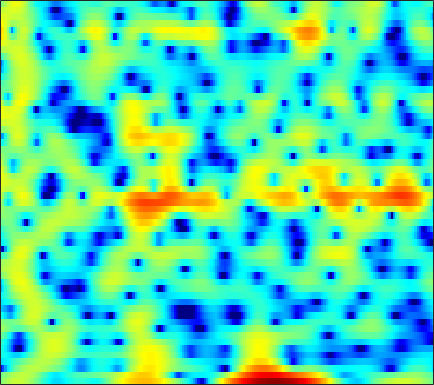

The file beside this chart, header and first rows:
-0.034091, 0.55446, 1.2493, 1.8248, 2.1777, 2.5365, 2.7685, 2.8616, 2.8838, 2.7973, 2.6049, 2.3882, 2.0044, 1.5157, 1.0807, 0.41645, -0.32706, -0.93179, -1.7967, -2.7099, -3.6486, -4.3495, -5.2219, -5.9768
-0.5039, -0.1948, 0.2604, 0.7362, 1.089, 1.529, 1.914, 2.155, 2.401, 2.552, 2.596, 2.556, 2.402, 2.131, 1.849, 1.365, 0.759, 0.2262, -0.5847, -1.502, -2.51, -3.299, -4.334, -5.246
-16.5, -12.64, -8.952, -6.32, -4.778, -3.118, -1.795, -0.9739, -0.06323, 0.6684, 1.244, 1.585, 1.93, 2.16, 2.264, 2.314, 2.275, 2.192, 2.018, 1.779, 1.486, 1.239, 0.875, 0.479
-6.347, -6.149, -5.683, -5.071, -4.562, -3.864, -3.175, -2.673, -2.025, -1.401, -0.8058, -0.3811, 0.1505, 0.6394, 0.9723, 1.365, 1.692, 1.891, 2.087, 2.2, 2.231, 2.2, 2.083, 1.876
-4.002, -4.416, -4.998, -5.606, -6.054, -6.608, -7.026, -7.168, -7.022, -6.44, -5.496, -4.653, -3.462, -2.292, -1.466, -0.4586, 0.4261, 1.007, 1.667, 2.194, 2.594, 2.813, 3, 3.064
-3.843, -4.654, -5.966, -7.597, -9.094, -11.64, -15.25, -19.46, -29.52, -20.54, -14.2, -11.12, -8.01, -5.566, -4.033, -2.288, -0.8363, 0.09217, 1.139, 1.988, 2.66, 3.057, 3.453, 3.699
-2.957, -3.847, -5.27, -6.968, -8.413, -10.49, -12.53, -13.8, -14.63, -14.07, -12.35, -10.68, -8.335, -6.098, -4.567, -2.748, -1.195, -0.2006, 0.9212, 1.828, 2.542, 2.963, 3.385, 3.661
-0.6039, -1.353, -2.55, -4.022, -5.335, -7.413, -9.914, -11.94, -13.8, -13.03, -10.43, -8.357, -5.899, -3.855, -2.579, -1.171, -0.04793, 0.6314, 1.354, 1.901, 2.297, 2.513, 2.71, 2.839
1.345, 0.9282, 0.3346, -0.2665, -0.7017, -1.233, -1.652, -1.845, -1.883, -1.663, -1.228, -0.809, -0.1934, 0.4093, 0.8071, 1.206, 1.417, 1.435, 1.252, 0.8295, 0.2106, -0.3362, -1.031, -1.455
0.4343, 0.08901, -0.3323, -0.6229, -0.7181, -0.661, -0.3968, -0.09759, 0.39, 0.957, 1.553, 1.97, 2.438, 2.757, 2.885, 2.872, 2.613, 2.219, 1.354, -0.02023, -2.088, -4.297, -8.895, -19.03
-4.36, -5.174, -6.596, -8.196, -9.03, -8.525, -6.394, -4.57, -2.394, -0.622, 0.787, 1.632, 2.501, 3.087, 3.354, 3.494, 3.382, 3.139, 2.607, 1.845, 0.9097, 0.1572, -0.7851, -1.455
-7.673, -8.012, -9.078, -10.79, -11.85, -11.13, -8.319, -6.086, -3.489, -1.396, 0.2111, 1.141, 2.09, 2.764, 3.103, 3.344, 3.361, 3.247, 2.966, 2.567, 2.048, 1.605, 0.999, 0.4196
-6.404, -5.865, -5.253, -4.634, -4.122, -3.318, -2.314, -1.495, -0.4203, 0.5901, 1.473, 2.032, 2.607, 2.993, 3.155, 3.213, 3.103, 2.915, 2.533, 2.023, 1.401, 0.8687, 0.07415, -0.8042
-5.223, -4.514, -3.478, -2.373, -1.569, -0.5756, 0.3397, 0.9785, 1.747, 2.363, 2.825, 3.079, 3.279, 3.3, 3.203, 2.934, 2.53, 2.139, 1.484, 0.7023, -0.1649, -0.8818, -1.965, -3.239
-8.021, -6.067, -3.681, -1.701, -0.4686, 0.9215, 2.003, 2.633, 3.284, 3.719, 3.929, 3.941, 3.771, 3.39, 2.973, 2.247, 1.344, 0.5855, -0.4935, -1.607, -2.701, -3.491, -4.524, -5.611
-6.994, -4.673, -2.041, -0.009154, 1.182, 2.44, 3.395, 3.918, 4.356, 4.535, 4.469, 4.237, 3.683, 2.853, 2.031, 0.6365, -1.139, -2.725, -5.109, -7.642, -9.554, -9.995, -9.491, -8.727
-0.125, 0.4312, 1.252, 2.061, 2.639, 3.284, 3.752, 3.997, 4.144, 4.055, 3.728, 3.327, 2.557, 1.486, 0.4649, -1.208, -3.334, -5.332, -8.651, -12.93, -16.94, -16.16, -12.77, -10.36
1.72, 1.927, 2.243, 2.582, 2.859, 3.192, 3.409, 3.486, 3.468, 3.267, 2.84, 2.394, 1.599, 0.5698, -0.3446, -1.704, -3.204, -4.392, -5.865, -7.037, -7.824, -8.021, -7.813, -7.36
1.316, 1.381, 1.643, 2.066, 2.397, 2.829, 3.21, 3.387, 3.464, 3.349, 3.01, 2.576, 1.772, 0.7167, -0.2496, -1.764, -3.422, -4.707, -6.334, -7.428, -7.705, -7.47, -6.834, -5.988
-2.786, -2.791, -1.863, -0.3729, 0.7378, 2.002, 3.018, 3.595, 4.066, 4.227, 4.103, 3.782, 3.077, 2.018, 0.9355, -0.9654, -3.509, -6.14, -11.6, -24.59, -16.09, -10.77, -7.104, -4.922
-16.93, -19.25, -9.296, -4.475, -2.121, 0.2238, 1.804, 2.667, 3.479, 3.913, 4.022, 3.934, 3.561, 2.895, 2.231, 1.082, -0.347, -1.466, -2.946, -3.945, -3.995, -3.628, -2.844, -2.132
-5.894, -5.485, -4.346, -2.873, -1.825, -0.4706, 0.6506, 1.276, 1.907, 2.336, 2.539, 2.603, 2.541, 2.35, 2.153, 1.814, 1.393, 1.109, 0.7315, 0.4092, 0.1965, 0.04636, -0.1487, -0.399
-4.988, -3.93, -2.738, -1.802, -1.116, -0.4601, 0.02155, 0.2892, 0.4651, 0.5576, 0.609, 0.6245, 0.6975, 0.8596, 0.993, 1.219, 1.457, 1.562, 1.713, 1.794, 1.759, 1.701, 1.485, 1.096
-3.637, -2.636, -1.657, -1.012, -0.7165, -0.568, -0.7563, -1.06, -1.68, -2.584, -3.47, -3.941, -3.921, -3.154, -2.289, -1.081, 0.02652, 0.7252, 1.454, 1.994, 2.347, 2.498, 2.561, 2.452
-1.135, -0.7604, -0.4684, -0.2736, -0.3992, -0.721, -1.396, -2.228, -3.793, -6.377, -10.68, -16.99, -22.23, -10.8, -7.053, -3.858, -1.84, -0.6582, 0.4727, 1.262, 1.864, 2.159, 2.447, 2.63
0.4584, 0.4037, 0.2789, 0.108, -0.09855, -0.4656, -0.9286, -1.466, -2.359, -3.42, -4.576, -5.227, -5.332, -4.611, -3.792, -2.622, -1.619, -1.05, -0.389, 0.09551, 0.4952, 0.7467, 1.057, 1.369
1.259, 0.7238, 0.1247, -0.3978, -0.4181, -0.3645, -0.1655, 0.03121, 0.1342, 0.176, 0.06057, -0.02866, -0.1458, -0.2837, -0.3477, -0.5787, -0.7681, -0.9961, -1.365, -1.615, -1.843, -1.805, -1.57, -1.196
1.529, -0.3879, -3.706, -6.35, -5.599, -2.489, 0.004124, 1.352, 2.594, 3.247, 3.57, 3.573, 3.265, 2.692, 2.06, 0.9678, -0.5322, -1.77, -3.796, -5.928, -7.518, -8.031, -7.603, -6.319
2.658, 1.007, -1.356, -3.303, -2.568, -0.6316, 1.592, 2.731, 3.848, 4.425, 4.612, 4.466, 3.932, 2.997, 1.968, 0.2745, -2.224, -4.414, -8.647, -14.51, -26.89, -26.16, -20.93, -17.5
3.536, 3.19, 2.723, 2.451, 2.385, 2.581, 2.881, 3.149, 3.355, 3.463, 3.268, 2.943, 2.276, 1.249, 0.2122, -1.493, -3.729, -5.66, -8.595, -11.81, -14.98, -17.24, -20.09, -23.09
3.953, 3.807, 3.477, 3.248, 3.007, 2.888, 2.755, 2.745, 2.724, 2.641, 2.435, 2.178, 1.6, 0.7843, -0.03299, -1.396, -3.087, -4.611, -6.809, -9.316, -12.03, -14.07, -16.33, -17.5
4.477, 3.978, 3.242, 2.39, 1.879, 1.278, 1.116, 1.165, 1.5, 1.83, 2.122, 2.205, 2.097, 1.708, 1.251, 0.337, -0.8058, -1.941, -3.709, -5.957, -8.695, -11.51, -16.52, -23.49
4.12, 3.063, 1.305, -1.167, -3.314, -6.519, -6.665, -4.854, -2.192, -0.1986, 1.147, 1.799, 2.336, 2.476, 2.406, 2.018, 1.464, 0.8413, -0.09599, -1.258, -2.418, -3.373, -4.231, -4.649
2.397, 1.329, -0.4778, -2.869, -5.036, -7.967, -8.192, -6.371, -3.753, -1.692, -0.3035, 0.4205, 1.058, 1.385, 1.458, 1.435, 1.218, 1.024, 0.6716, 0.3337, -0.007975, -0.194, -0.3594, -0.3523
1.177, 0.6096, -0.1679, -0.947, -1.398, -1.851, -1.859, -1.698, -1.235, -0.7617, -0.3302, -0.1023, 0.03522, 0.04951, -0.01968, -0.1267, -0.2655, -0.2966, -0.3057, -0.2114, -0.09145, 0.06325, 0.2353, 0.4576
-0.07219, -0.2752, -0.3504, -0.1873, -0.05155, 0.2371, 0.4551, 0.6234, 0.7425, 0.7242, 0.5364, 0.264, -0.2774, -1.005, -1.588, -2.374, -2.771, -2.813, -2.381, -1.705, -0.8985, -0.3701, 0.2808, 0.7533
-4.76, -4.629, -2.945, -0.9833, 0.231, 1.469, 2.253, 2.616, 2.769, 2.611, 2.06, 1.377, 0.07331, -1.873, -3.856, -7.575, -11.8, -11.57, -7.371, -4.057, -1.802, -0.6222, 0.5315, 1.251
-9.691, -8.812, -4.361, -0.9916, 0.7074, 2.263, 3.239, 3.616, 3.784, 3.554, 2.953, 2.254, 0.9307, -0.8047, -2.467, -4.927, -6.809, -6.945, -5.283, -3.305, -1.709, -0.7532, 0.0626, 0.5785
0.3775, 0.4555, 0.9542, 1.689, 2.237, 2.848, 3.234, 3.363, 3.303, 2.96, 2.395, 1.825, 0.8942, -0.1397, -0.9322, -1.851, -2.535, -2.794, -2.851, -2.648, -2.343, -2.141, -1.969, -1.99
3.083, 3.106, 3.209, 3.305, 3.403, 3.461, 3.411, 3.296, 2.971, 2.449, 1.743, 1.085, 0.1048, -0.9798, -1.771, -2.701, -3.467, -3.808, -4.097, -4.182, -4.19, -4.25, -4.331, -4.61
4.325, 4.252, 4.162, 4.064, 4.027, 3.93, 3.765, 3.572, 3.128, 2.484, 1.525, 0.6026, -0.9123, -2.772, -4.304, -6.31, -7.68, -7.935, -7.622, -7.061, -6.659, -6.539, -6.533, -6.803
4.61, 4.218, 3.748, 3.557, 3.541, 3.73, 3.965, 4.036, 3.942, 3.494, 2.603, 1.597, -0.3437, -3.182, -6.175, -12.86, -36.91, -17.17, -11.11, -8.871, -8.094, -8.016, -8.542, -9.131
2.935, 1.344, -1.038, -2.218, -1.329, 0.9771, 2.975, 4.042, 4.914, 5.166, 4.904, 4.354, 3.186, 1.551, 0.113, -1.893, -3.474, -4.151, -4.682, -5.315, -6.519, -7.99, -11.03, -15.51
0.0506, -1.877, -5.376, -7.633, -5.51, -1.637, 1.232, 2.714, 4.013, 4.733, 4.957, 4.852, 4.405, 3.689, 2.99, 1.944, 0.8359, -0.07625, -1.402, -2.934, -4.838, -6.681, -9.576, -12.77
-0.9701, -1.119, -1.201, -0.9588, -0.4801, 0.4598, 1.508, 2.235, 3.039, 3.596, 3.868, 3.905, 3.735, 3.337, 2.906, 2.191, 1.308, 0.5356, -0.6205, -1.946, -3.443, -4.662, -6.374, -8.148
-2.525, -1.977, -1.259, -0.5295, 0.06599, 0.8499, 1.584, 2.098, 2.669, 3.075, 3.313, 3.367, 3.279, 3.005, 2.698, 2.151, 1.452, 0.852, -0.04706, -1.052, -2.144, -2.996, -4.174, -5.407
-4.852, -3.921, -2.656, -1.428, -0.5879, 0.4298, 1.307, 1.856, 2.436, 2.842, 3.074, 3.13, 3.058, 2.831, 2.562, 2.079, 1.486, 0.9817, 0.236, -0.561, -1.382, -2, -2.815, -3.582
-8.759, -6.853, -4.465, -2.454, -1.21, 0.1769, 1.264, 1.893, 2.527, 2.943, 3.146, 3.174, 3.054, 2.772, 2.458, 1.927, 1.291, 0.7546, -0.006338, -0.7794, -1.52, -2.03, -2.621, -3.073
-11.29, -7.643, -4.277, -1.889, -0.513, 0.9147, 1.973, 2.559, 3.112, 3.423, 3.509, 3.441, 3.177, 2.729, 2.277, 1.54, 0.6635, -0.07709, -1.137, -2.216, -3.205, -3.825, -4.377, -4.55
-2.873, -1.921, -0.5859, 0.6618, 1.472, 2.333, 2.984, 3.348, 3.643, 3.726, 3.611, 3.386, 2.908, 2.215, 1.558, 0.5104, -0.7663, -1.884, -3.592, -5.593, -7.88, -9.599, -10.89, -10.22
1.885, 2.053, 2.327, 2.609, 2.812, 3.066, 3.262, 3.357, 3.383, 3.266, 2.961, 2.587, 1.885, 0.9455, 0.08726, -1.262, -2.823, -4.127, -6.118, -8.573, -11.93, -15.53, -21.03, -16.47
4.434, 4.113, 3.633, 3.132, 2.811, 2.557, 2.496, 2.522, 2.596, 2.56, 2.276, 1.864, 0.9919, -0.2555, -1.411, -3.25, -5.207, -6.535, -7.905, -8.786, -9.293, -9.418, -9.188, -8.424
6.504, 5.575, 3.956, 1.954, 0.3899, -1.037, -0.6971, 0.318, 1.647, 2.474, 2.708, 2.483, 1.631, 0.09244, -1.594, -4.755, -9.491, -14.63, -16.51, -11.32, -8.251, -6.831, -5.513, -4.562
7.112, 5.942, 3.719, 0.3603, -3.416, -10.01, -5.719, -1.962, 0.9749, 2.52, 3.143, 3.12, 2.538, 1.352, 0.03659, -2.171, -4.734, -6.445, -7.324, -6.523, -5.307, -4.572, -3.846, -3.409
5.401, 4.788, 3.774, 2.645, 1.854, 1.161, 1.087, 1.353, 1.834, 2.197, 2.27, 2.113, 1.616, 0.8183, 0.06766, -1.057, -2.216, -3.025, -3.911, -4.567, -5.077, -5.378, -5.843, -6.368
3.954, 3.847, 3.642, 3.398, 3.221, 3.027, 2.886, 2.811, 2.691, 2.479, 2.136, 1.779, 1.151, 0.3722, -0.2806, -1.246, -2.26, -3.039, -4.104, -5.23, -6.466, -7.499, -9.079, -10.84
2.549, 2.8, 3.12, 3.393, 3.561, 3.711, 3.748, 3.682, 3.466, 3.08, 2.52, 1.977, 1.112, 0.1211, -0.6747, -1.769, -2.845, -3.621, -4.659, -5.795, -7.184, -8.54, -10.96, -14.62
-0.02529, 0.7725, 1.888, 2.9, 3.521, 4.122, 4.459, 4.52, 4.351, 3.896, 3.128, 2.341, 1.017, -0.592, -1.918, -3.626, -4.931, -5.485, -5.776, -5.926, -6.268, -6.772, -7.798, -9.135
